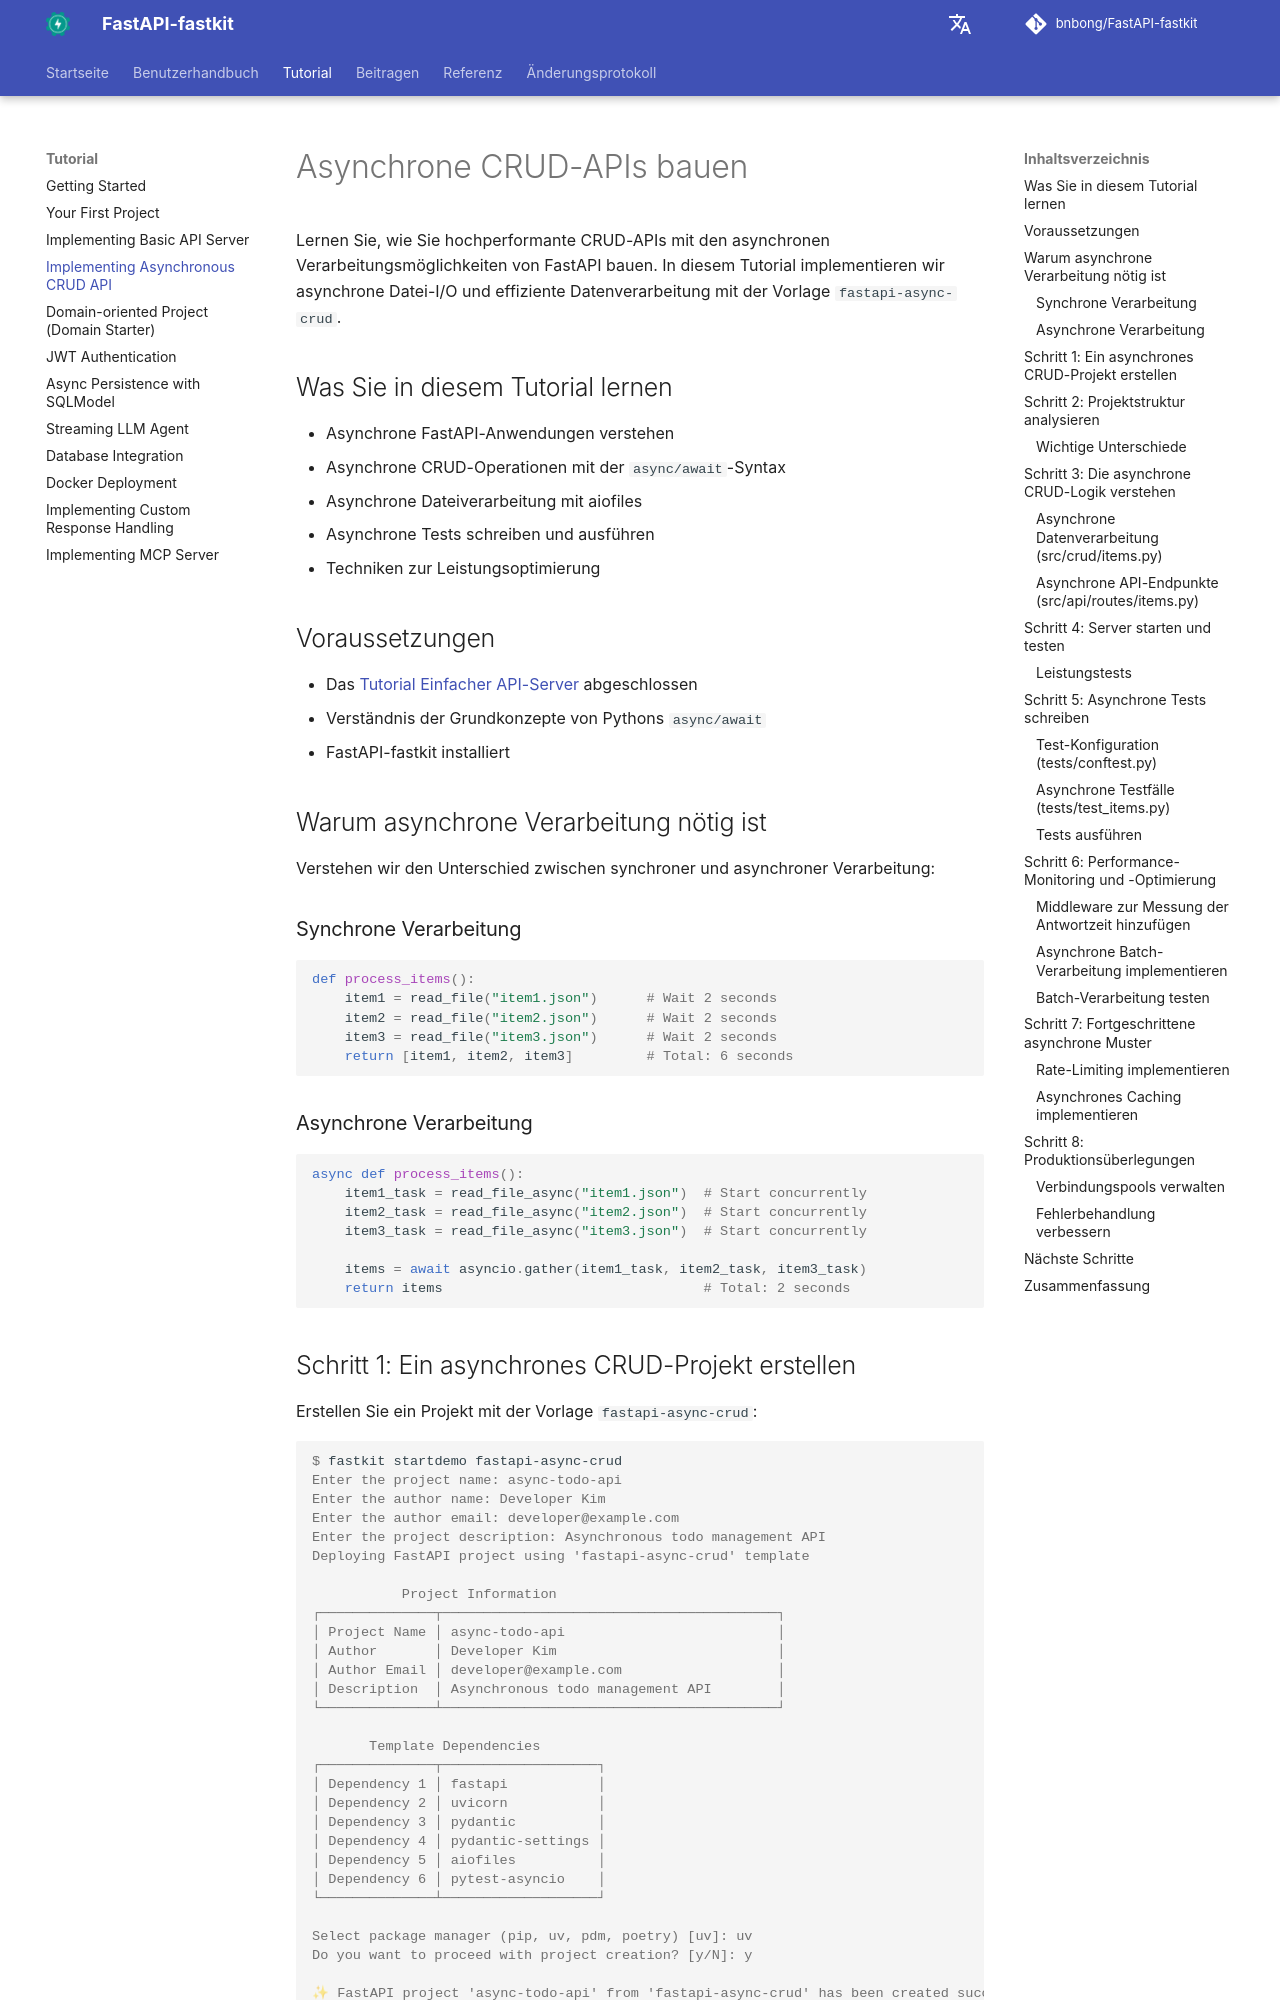

repository: bnbong/FastAPI-fastkit · page: de/tutorial/async-crud-api/index.html · generator: mkdocs

# Asynchrone CRUD-APIs bauen

Lernen Sie, wie Sie hochperformante CRUD-APIs mit den asynchronen Verarbeitungsmöglichkeiten von FastAPI bauen. In diesem Tutorial implementieren wir asynchrone Datei-I/O und effiziente Datenverarbeitung mit der Vorlage `fastapi-async-crud`.

## Was Sie in diesem Tutorial lernen

- Asynchrone FastAPI-Anwendungen verstehen
- Asynchrone CRUD-Operationen mit der `async/await`-Syntax
- Asynchrone Dateiverarbeitung mit aiofiles
- Asynchrone Tests schreiben und ausführen
- Techniken zur Leistungsoptimierung

## Voraussetzungen

- Das [Tutorial Einfacher API-Server](basic-api-server.md) abgeschlossen
- Verständnis der Grundkonzepte von Pythons `async/await`
- FastAPI-fastkit installiert

## Warum asynchrone Verarbeitung nötig ist

Verstehen wir den Unterschied zwischen synchroner und asynchroner Verarbeitung:

### Synchrone Verarbeitung

```python
def process_items():
    item1 = read_file("item1.json")      # Wait 2 seconds
    item2 = read_file("item2.json")      # Wait 2 seconds
    item3 = read_file("item3.json")      # Wait 2 seconds
    return [item1, item2, item3]         # Total: 6 seconds
```

### Asynchrone Verarbeitung

```python
async def process_items():
    item1_task = read_file_async("item1.json")  # Start concurrently
    item2_task = read_file_async("item2.json")  # Start concurrently
    item3_task = read_file_async("item3.json")  # Start concurrently

    items = await asyncio.gather(item1_task, item2_task, item3_task)
    return items                                # Total: 2 seconds
```

## Schritt 1: Ein asynchrones CRUD-Projekt erstellen

Erstellen Sie ein Projekt mit der Vorlage `fastapi-async-crud`:

<div class="termy">

```console
$ fastkit startdemo fastapi-async-crud
Enter the project name: async-todo-api
Enter the author name: Developer Kim
Enter the author email: developer@example.com
Enter the project description: Asynchronous todo management API
Deploying FastAPI project using 'fastapi-async-crud' template

           Project Information
┌──────────────┬─────────────────────────────────────────┐
│ Project Name │ async-todo-api                          │
│ Author       │ Developer Kim                           │
│ Author Email │ developer@example.com                   │
│ Description  │ Asynchronous todo management API        │
└──────────────┴─────────────────────────────────────────┘

       Template Dependencies
┌──────────────┬───────────────────┐
│ Dependency 1 │ fastapi           │
│ Dependency 2 │ uvicorn           │
│ Dependency 3 │ pydantic          │
│ Dependency 4 │ pydantic-settings │
│ Dependency 5 │ aiofiles          │
│ Dependency 6 │ pytest-asyncio    │
└──────────────┴───────────────────┘

Select package manager (pip, uv, pdm, poetry) [uv]: uv
Do you want to proceed with project creation? [y/N]: y

✨ FastAPI project 'async-todo-api' from 'fastapi-async-crud' has been created successfully!
```

</div>
